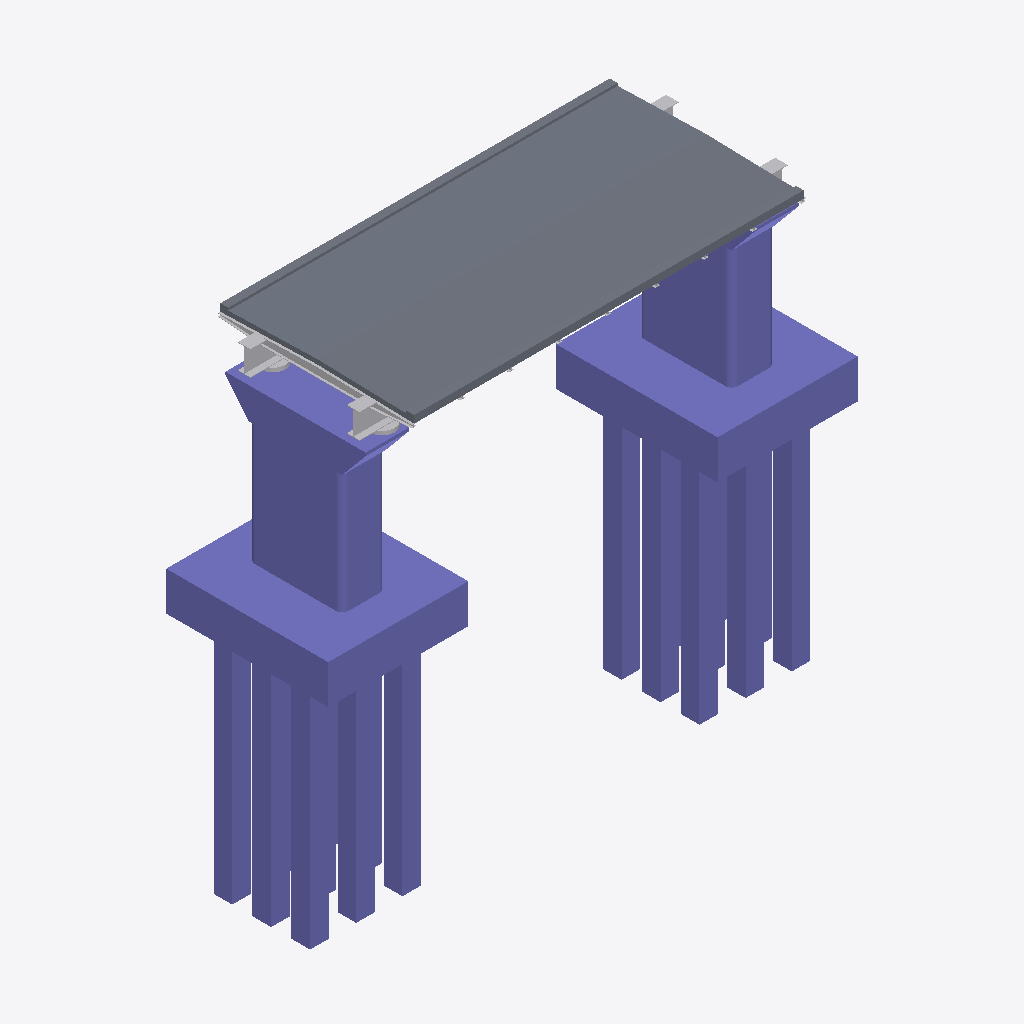
Isometric view of an IFC building model (IFC-SPF (STEP), schema IFC2X3, length unit centimetre), seen from the south-west, elements coloured by IFC class: 12 columns (violet), 6 other elements (light grey), 3 slabs (grey).
Extent 34.0 m × 12.4 m × 29.5 m (x, y, z). Storeys (3): Livello 1 at 0.00 m; Appoggi at 10.00 m; Impalcato at 12.00 m. Elements (46): 31 IfcBuildingElementProxy, 12 IfcColumn, 3 IfcSlab.

HEADER;
FILE_DESCRIPTION(('ViewDefinition [CoordinationView_V2.0]'),'2;1');
FILE_NAME('0001','2021-11-03T11:10:17',(''),(''),'The EXPRESS Data Manager Version 5.02.0100.07 : 28 Aug 2013','22.0.2.392 - Exporter 22.3.0.0 - Alternate UI 22.3.0.0','');
FILE_SCHEMA(('IFC2X3'));
ENDSEC;
DATA;
#131=IFCPROJECT('1BBS7anL9FHutYAJSaLzEu',#42,'0001',$,$,'Nome del progetto','Stato del progetto',(#123),#118);
#167=IFCSITE('1BBS7anL9FHutYAJSaLzEw',#42,'Default',$,$,#166,$,$,.ELEMENT.,$,$,$,$,$);
#142=IFCBUILDING('1BBS7anL9FHutYAJSaLzEv',#42,'',$,$,#33,$,'',.ELEMENT.,$,$,$);
#151=IFCBUILDINGSTOREY('1BBS7anL9FHutYAJVRg2qR',#42,'Livello 1',$,'Livello:Estremità 8 mm',#149,$,'Livello 1',.ELEMENT.,-1.599332E-11);
#157=IFCBUILDINGSTOREY('1BBS7anL9FHutYAJVRhmKx',#42,'Appoggi',$,'Livello:Estremità 8 mm',#156,$,'Appoggi',.ELEMENT.,1000.0);
#163=IFCBUILDINGSTOREY('1BBS7anL9FHutYAJVRg2Qh',#42,'Impalcato',$,'Livello:Estremità 8 mm',#162,$,'Impalcato',.ELEMENT.,1199.9870967742);
#2290=IFCSLAB('1HZVnY9bjFle6gOkpuWuKl',#42,'Pavimento:Predalles_7+23cm:470079',$,'Pavimento:Predalles_7+23cm',#2247,#2287,'470079',.FLOOR.);
#1000=IFCSLAB('0pxyUM_Cj0jAv2uq7xpAik',#42,'Pavimento:Predalles_7+23cm:467135',$,'Pavimento:Predalles_7+23cm',#933,#997,'467135',.FLOOR.);
#2831=IFCCOLUMN('2yjNOwPmzA88sf1cdsMuLr',#42,'FondazionePilone-Plinto-Rettangolare:1040x900x250cm:478796',$,'FondazionePilone-Plinto-Rettangolare:1040x900x250cm',#2830,#2824,'478796');
#3194=IFCCOLUMN('2yjNOwPmzA88sf1cdsMuN_',#42,'FondazionePilone-Plinto-Rettangolare:1040x900x250cm:478919',$,'FondazionePilone-Plinto-Rettangolare:1040x900x250cm',#3193,#3187,'478919');
#2966=IFCCOLUMN('2yjNOwPmzA88sf1cdsMuLq',#42,'Fondazione-Pali_serie_crescente:120cm:478797',$,'Fondazione-Pali_serie_crescente:120cm',#2965,#2958,'478797');
#3239=IFCCOLUMN('2yjNOwPmzA88sf1cdsMuNn',#42,'Fondazione-Pali_serie_crescente:120cm:478920',$,'Fondazione-Pali_serie_crescente:120cm',#3238,#3231,'478920');
#2427=IFCCOLUMN('1HZVnY9bjFle6gOkpuWuVg',#42,'Pila-Rettangolare_smussata:600x280cm:470778',$,'Pila-Rettangolare_smussata:600x280cm',#2425,#2419,'470778');
#2576=IFCCOLUMN('1HZVnY9bjFle6gOkpuWvYp',#42,'Pila-Rettangolare_smussata:600x280cm:471459',$,'Pila-Rettangolare_smussata:600x280cm',#2575,#2569,'471459');
#3327=IFCCOLUMN('2yjNOwPmzA88sf1cdsMuNp',#42,'Fondazione-Pali_serie_crescente:120cm:478922',$,'Fondazione-Pali_serie_crescente:120cm',#3326,#3319,'478922');
#3283=IFCCOLUMN('2yjNOwPmzA88sf1cdsMuNm',#42,'Fondazione-Pali_serie_crescente:120cm:478921',$,'Fondazione-Pali_serie_crescente:120cm',#3282,#3275,'478921');
#3144=IFCCOLUMN('2yjNOwPmzA88sf1cdsMuLs',#42,'Fondazione-Pali_serie_crescente:120cm:478799',$,'Fondazione-Pali_serie_crescente:120cm',#3143,#3136,'478799');
#3022=IFCCOLUMN('2yjNOwPmzA88sf1cdsMuLt',#42,'Fondazione-Pali_serie_crescente:120cm:478798',$,'Fondazione-Pali_serie_crescente:120cm',#3021,#3014,'478798');
#1117=IFCSLAB('1HZVnY9bjFle6gOkpuWuzQ',#42,'Cordolo_str:Cordolo_str:468554',$,'Cordolo_str:Cordolo_str',#1080,#1114,'468554',.FLOOR.);
#2525=IFCCOLUMN('1HZVnY9bjFle6gOkpuWvb4',#42,'Pulvino-Semplice-Pila_rettangolare:600x280cm:471124',$,'Pulvino-Semplice-Pila_rettangolare:600x280cm',#2524,#2518,'471124');
#215=IFCBUILDINGELEMENTPROXY('0pxyUM_Cj0jAv2uq7xpMiv',#42,'TelaioPonte-Trave_primaria-DoppioT:800x160 cm:450728',$,'TelaioPonte-Trave_primaria-DoppioT:800x160 cm',#213,#205,'450728',$);
#305=IFCBUILDINGELEMENTPROXY('0pxyUM_Cj0jAv2uq7xpMcy',#42,'TelaioPonte-Trave_primaria-DoppioT:800x160 cm:451117',$,'TelaioPonte-Trave_primaria-DoppioT:800x160 cm',#304,#298,'451117',$);
#517=IFCBUILDINGELEMENTPROXY('0pxyUM_Cj0jAv2uq7xpNh4',#42,'TelaioPonte-Controvento-Trasverso_principale:TelaioPonte-Controvento-Trasverso_principale:454997',$,'TelaioPonte-Controvento-Trasverso_principale:TelaioPonte-Controvento-Trasverso_principale',#516,#510,'454997',$);
#2699=IFCCOLUMN('1HZVnY9bjFle6gOkpuWvkd',#42,'Pulvino-Semplice-Pila_rettangolare:600x280cm:471735',$,'Pulvino-Semplice-Pila_rettangolare:600x280cm',#2698,#2692,'471735');
#2649=IFCBUILDINGELEMENTPROXY('1HZVnY9bjFle6gOkpuWvj1',#42,'Appoggi 1:Appoggi 1:471633',$,'Appoggi 1:Appoggi 1',#2648,#2644,'471633',$);
#889=IFCBUILDINGELEMENTPROXY('0pxyUM_Cj0jAv2uq7xp9CV',#42,'TelaioPonte-Controvento-Trasverso_mensola:TelaioPonte-Controvento-Trasverso_mensola:465038',$,'TelaioPonte-Controvento-Trasverso_mensola:TelaioPonte-Controvento-Trasverso_mensola',#888,#882,'465038',$);
#703=IFCBUILDINGELEMENTPROXY('0pxyUM_Cj0jAv2uq7xpNe9',#42,'TelaioPonte-Controvento-Trasverso_mensola:TelaioPonte-Controvento-Trasverso_mensola:455064',$,'TelaioPonte-Controvento-Trasverso_mensola:TelaioPonte-Controvento-Trasverso_mensola',#702,#696,'455064',$);
ENDSEC;